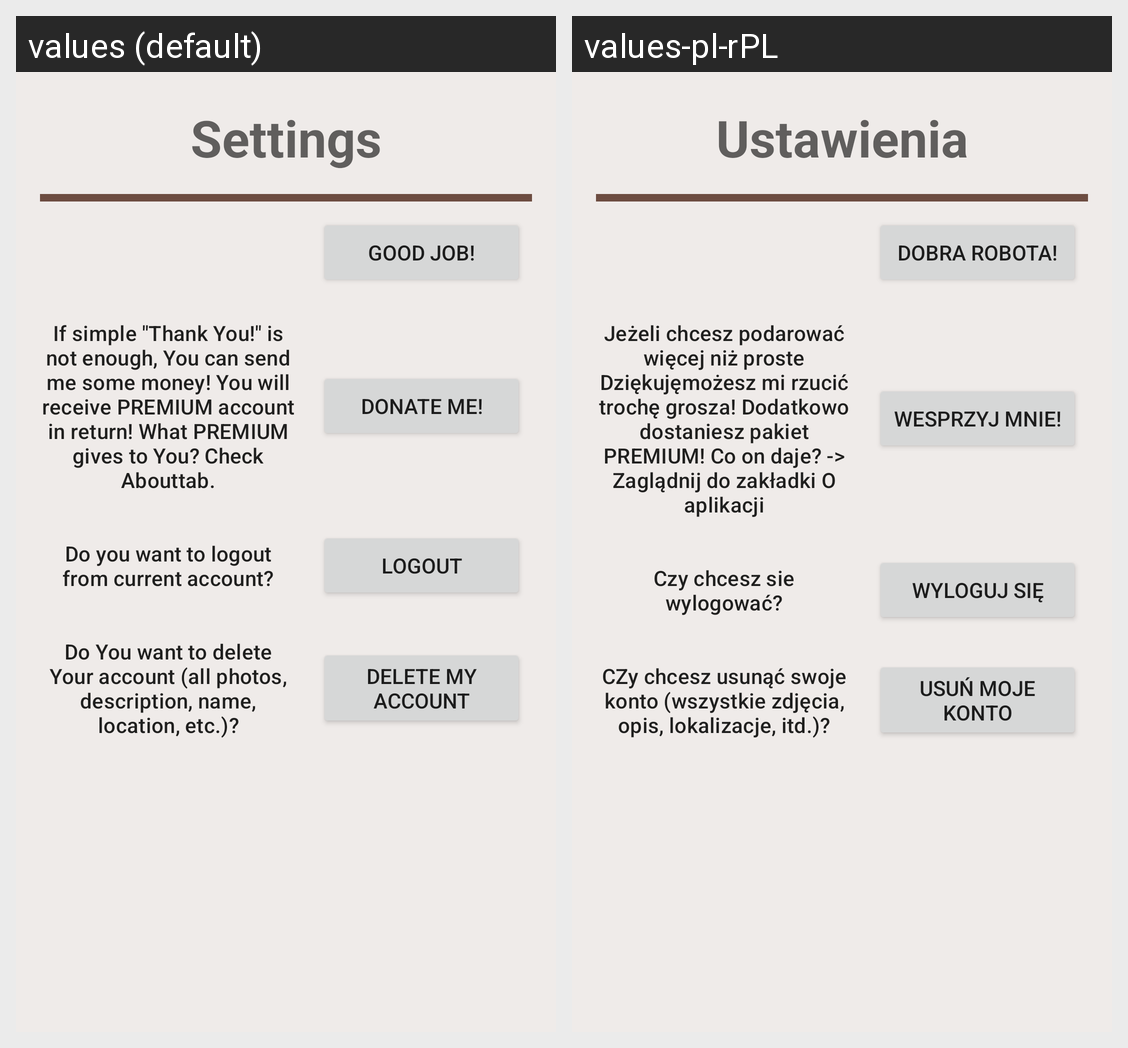

The Android screen above is rendered under two locales of the same app. Produce the string resources it draws, with the default and per-locale values.
Android screen res/layout/fragment_settings.xml rendered under 2 locales, left to right: values (default), values-pl-rPL. Device: Nexus 5 (rendered at 1080×1920; each locale shown at half size, 540×960, under a caption strip naming it); theme Theme.Discussed.
Strings drawn on this screen, with the default value and each locale's value (text and hints the layout hard-codes, and strings that could not be matched under every locale, appear in the picture but are not listed):

title_settings
  values: Settings
  values-pl-rPL: Ustawienia

appreciate_me_text
  values: Good Job!
  values-pl-rPL: Dobra robota!

donate_textview_settings_tab
  values: If simple "Thank You!" is not enough, You can send me some money! You will receive PREMIUM account in return! What PREMIUM gives to You? Check Abouttab.
  values-pl-rPL: Jeżeli chcesz podarować więcej niż proste Dziękujęmożesz mi rzucić trochę grosza! Dodatkowo dostaniesz pakiet PREMIUM! Co on daje? -> Zaglądnij do zakładki O aplikacji

donate_text
  values: Donate Me!
  values-pl-rPL: Wesprzyj mnie!

logout_textview_settings_tab
  values: Do you want to logout from current account?
  values-pl-rPL: Czy chcesz sie wylogować?

logout_text
  values: Logout
  values-pl-rPL: Wyloguj się

deleteAccount_textview_settings_tab
  values: Do You want to delete Your account (all photos, description, name, location, etc.)?
  values-pl-rPL: CZy chcesz usunąć swoje konto (wszystkie zdjęcia, opis, lokalizacje, itd.)?

delete_account
  values: Delete My account
  values-pl-rPL: Usuń moje konto
